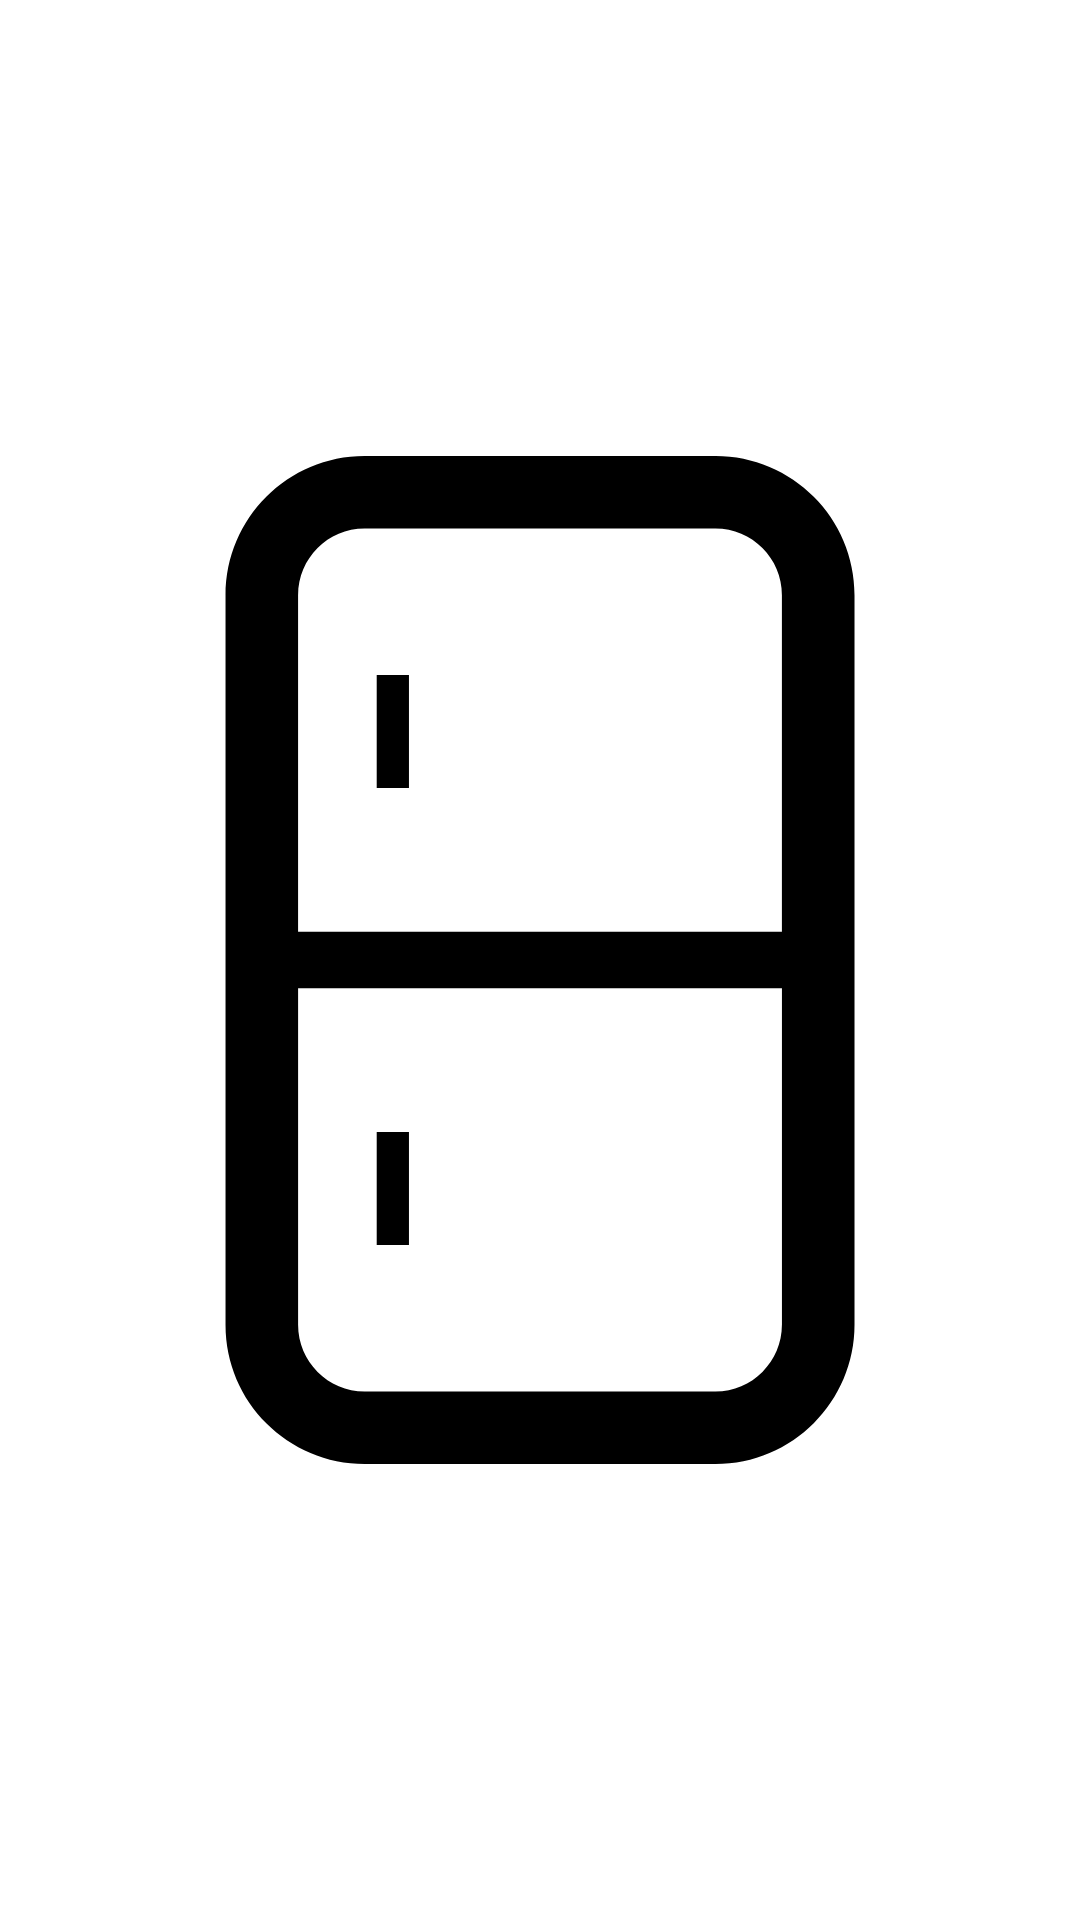

Reconstruct the res/layout file that produces this screen, plus the resources it refers to.
<!-- AndroidManifest.xml: application theme Theme.PantryPlanner -->
<!-- res/layout/settings_style.xml -->
<?xml version="1.0" encoding="utf-8"?>
<ImageView
    xmlns:android="http://schemas.android.com/apk/res/android"
    android:layout_width="wrap_content"
    android:layout_height="wrap_content"
    android:padding="12dp"
    android:contentDescription="@string/menu_item_settings"
    android:src="@drawable/fridge_empty"/>
<!-- resources referenced by this layout -->
<resources>
  <!-- drawable fridge_empty (drawable) -->
  <vector xmlns:android="http://schemas.android.com/apk/res/android"
      android:width="512dp"
      android:height="512dp"
      android:viewportWidth="512"
      android:viewportHeight="512">
    <path
        android:pathData="M395.04,20.7C382.31,7.94 364.52,-0.01 345.07,0h-178.13c-19.46,-0.01 -37.25,7.94 -49.97,20.7c-12.77,12.73 -20.71,30.52 -20.7,49.98v370.64c-0.01,19.46 7.94,37.25 20.7,49.97c12.73,12.77 30.51,20.71 49.97,20.71h178.13c19.46,0.01 37.25,-7.94 49.97,-20.71c12.77,-12.73 20.71,-30.51 20.71,-49.97V70.68C415.75,51.22 407.8,33.43 395.04,20.7zM378.88,441.32c-0.01,9.39 -3.75,17.73 -9.9,23.91c-6.18,6.15 -14.51,9.9 -23.91,9.9h-178.13c-9.39,-0.01 -17.73,-3.75 -23.91,-9.9c-6.14,-6.18 -9.9,-14.52 -9.9,-23.91V270.33h245.76V441.32zM378.88,241.66H133.12V70.68c0.01,-9.39 3.76,-17.73 9.9,-23.91c6.18,-6.15 14.52,-9.9 23.91,-9.9h178.13c9.4,0.01 17.73,3.75 23.91,9.9c6.15,6.18 9.9,14.52 9.9,23.91V241.66z"
        android:fillColor="#000000"/>
    <path
        android:pathData="M173.06,111.27h16.38v57.34h-16.38z"
        android:fillColor="#000000"/>
    <path
        android:pathData="M173.06,343.38h16.38v57.34h-16.38z"
        android:fillColor="#000000"/>
  </vector>
  <string name="menu_item_settings" translatable="false">Settings</string>
  <style name="Theme.PantryPlanner" parent="Theme.MaterialComponents.DayNight.DarkActionBar">
          
          <item name="colorPrimary">@color/anthracite</item>
          <item name="colorPrimaryVariant">@color/anthracite</item>
          <item name="colorOnPrimary">@color/white</item>
          
          <item name="colorSecondary">@color/scan_button</item>
          <item name="colorSecondaryVariant">@color/scan_button</item>
          <item name="colorOnSecondary">@color/scan_button</item>
          
          <item name="android:statusBarColor">?attr/colorOnPrimary</item>
          
          <item name="buttonStyle">@null</item>
      </style>
  <color name="anthracite">#333333</color>
  <color name="white">#FFFFFFFF</color>
  <color name="scan_button">#FFD0CA</color>
</resources>
